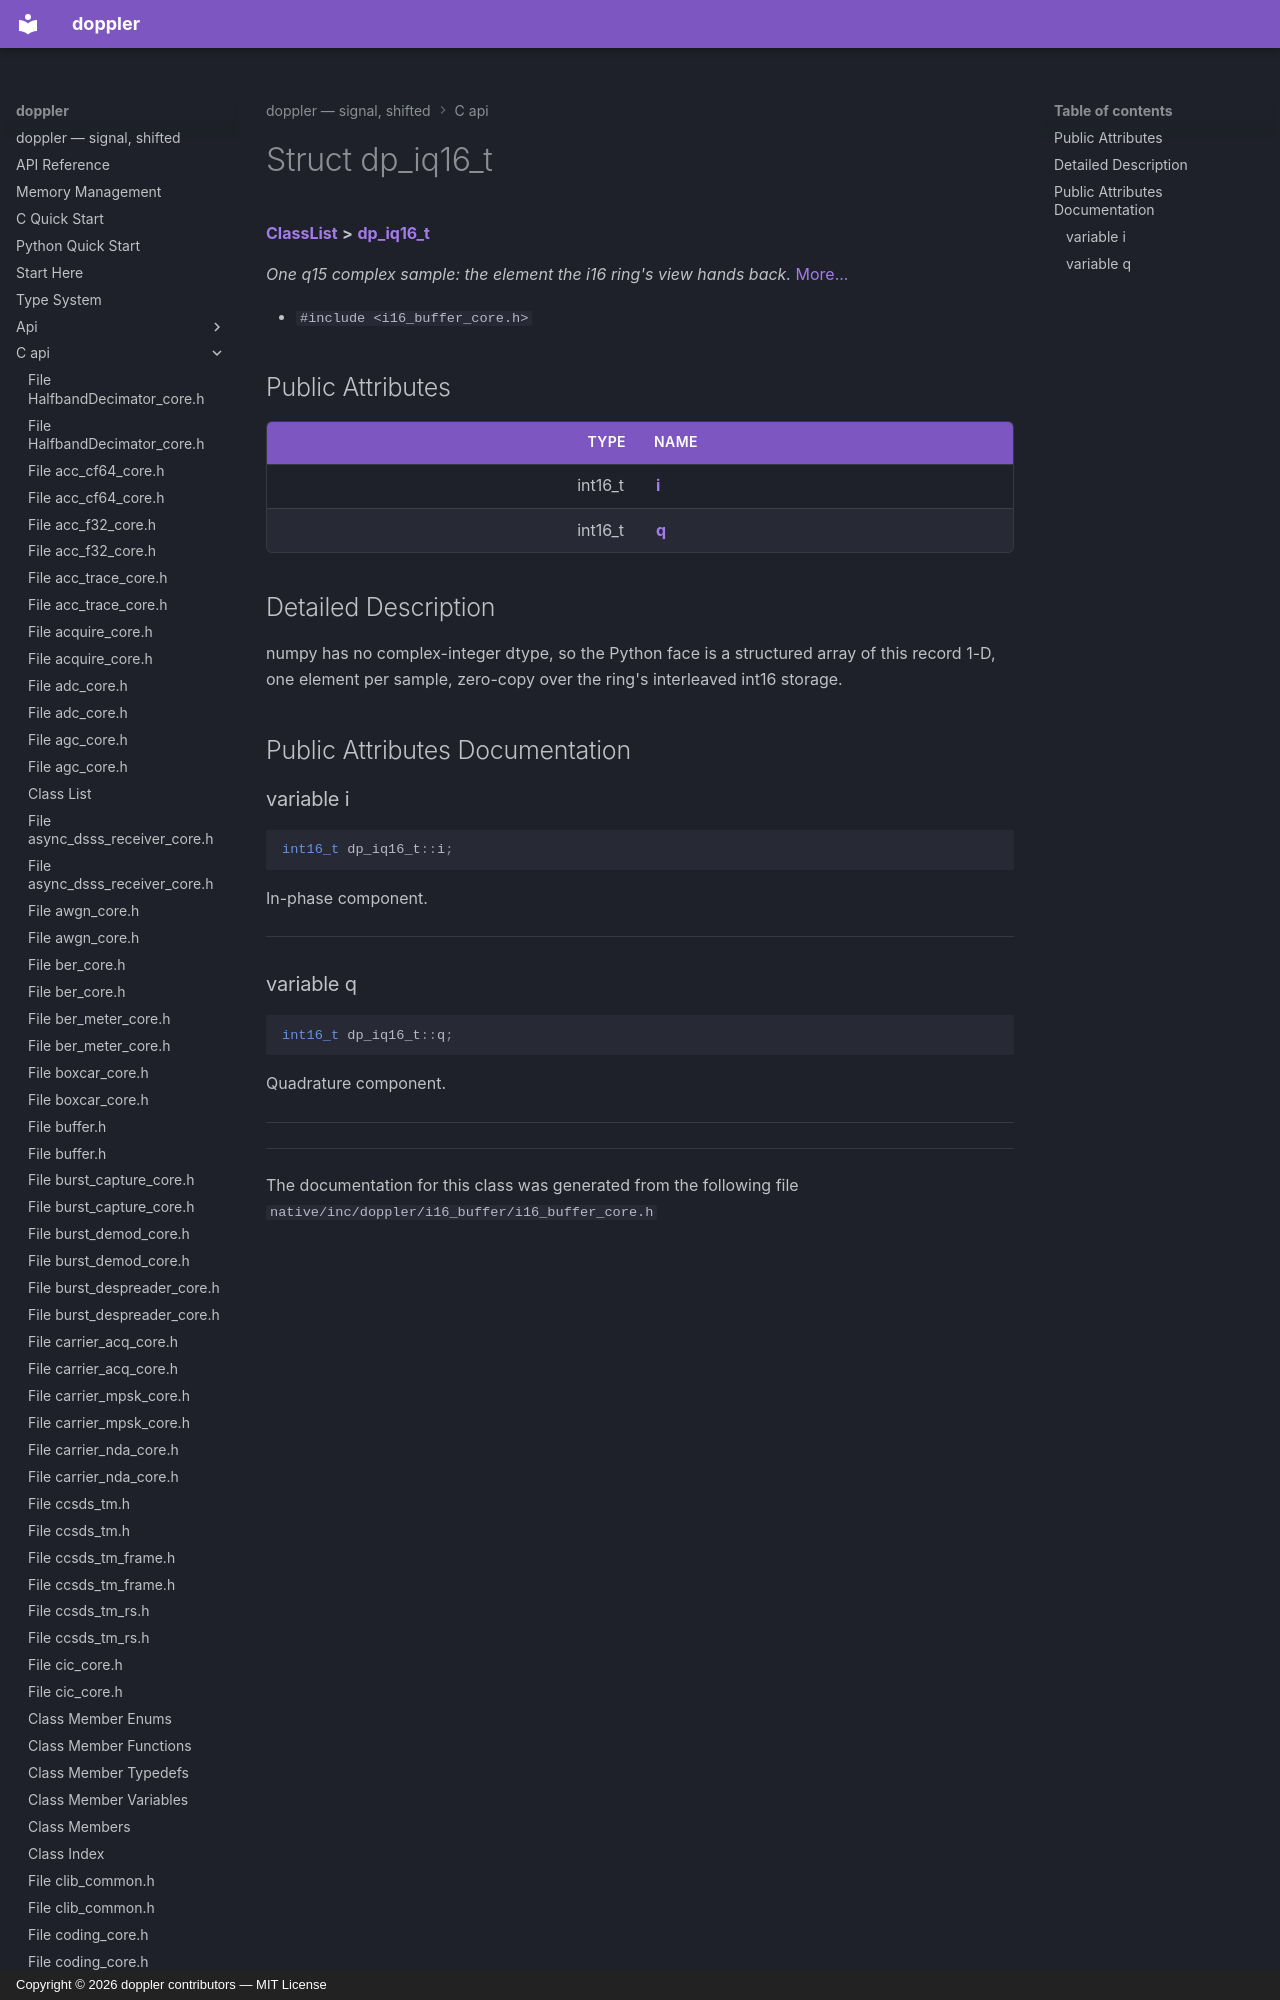

repository: doppler-dsp/doppler · page: c-api/structdp__iq16__t/index.html · generator: mkdocs · copyright: Copyright © 2026 doppler contributors — MIT License



# Struct dp\_iq16\_t



[**ClassList**](annotated.md) **>** [**dp\_iq16\_t**](structdp__iq16__t.md)



_One q15 complex sample: the element the i16 ring's view hands back._ [More...](#detailed-description)

* `#include <i16_buffer_core.h>`
